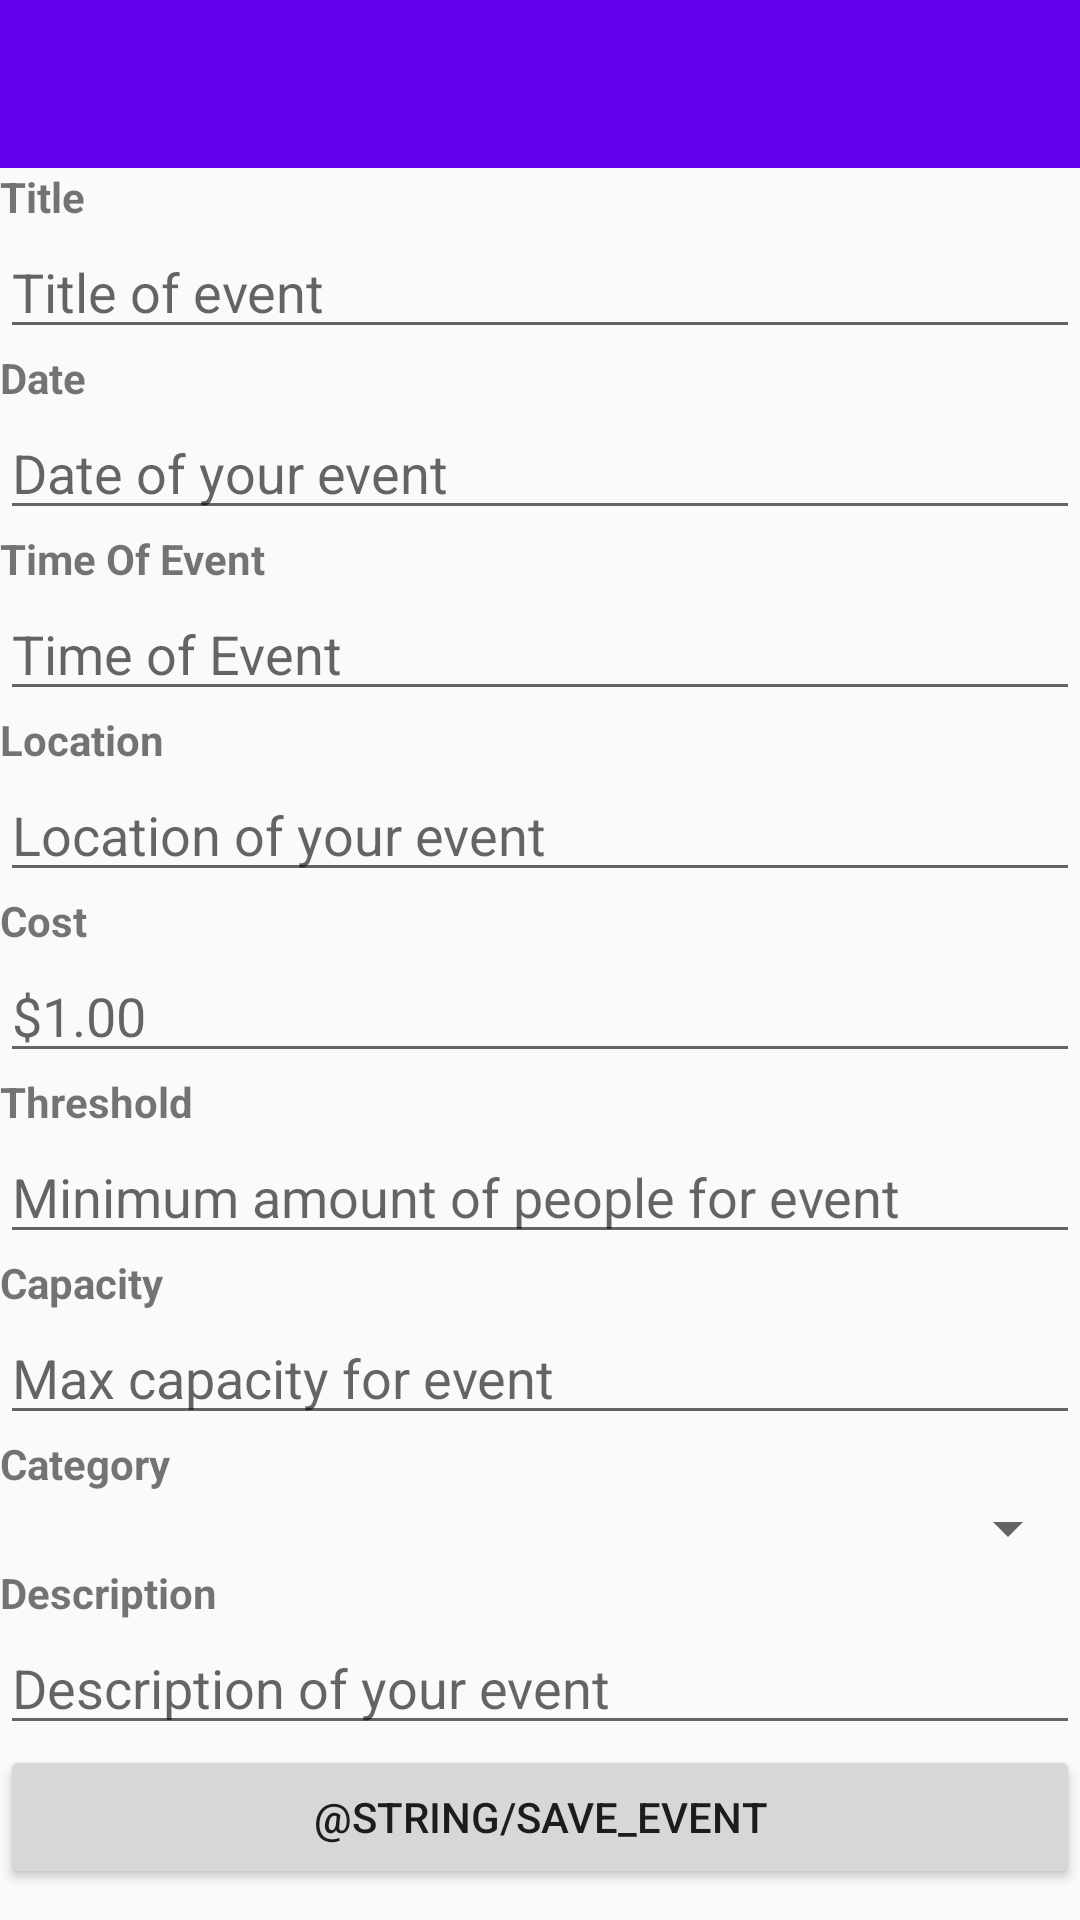

Android layout source for this screen:
<!-- AndroidManifest.xml: application theme AppTheme -->
<!-- res/layout/activity_edit_event.xml -->
<?xml version="1.0" encoding="utf-8"?>
<LinearLayout
    xmlns:android="http://schemas.android.com/apk/res/android"
    xmlns:app="http://schemas.android.com/apk/res-auto"
    xmlns:tools="http://schemas.android.com/tools"
    android:layout_width="match_parent"
    android:layout_height="match_parent"
    android:orientation="vertical"
    tools:context="edu.calvin.cs262.cs262d.eventconnect.views.EditEvent"

    >
    <android.support.v7.widget.Toolbar
        android:id="@+id/toolbar"
        android:layout_width="match_parent"
        android:layout_height="wrap_content"
        android:background="?attr/colorPrimary"
        android:minHeight="?attr/actionBarSize"
        android:theme="@style/ThemeOverlay.AppCompat.Dark.ActionBar"
        app:popupTheme="@style/ThemeOverlay.AppCompat.Light"/>

    <ScrollView
        android:layout_width="match_parent"
        android:layout_height="wrap_content"
        >

        <LinearLayout
            android:layout_width="match_parent"
            android:layout_height="wrap_content"
            android:orientation="vertical">

            
            <TextView
                android:id="@+id/title_label"
                android:layout_width="match_parent"
                android:layout_height="wrap_content"
                android:text="@string/title_label" />

            
            <EditText
                android:id="@+id/title"
                android:layout_width="match_parent"
                android:layout_height="wrap_content"
                android:ems="10"
                android:hint="@string/title_hint"
                android:inputType="textCapWords" />

            
            <TextView
                android:id="@+id/date_label"
                android:layout_width="match_parent"
                android:layout_height="wrap_content"
                android:text="@string/date_label" />

            
            <EditText
                android:id="@+id/date"
                android:layout_width="match_parent"
                android:layout_height="wrap_content"
                android:ems="10"
                android:clickable="true"
                android:editable="false"
                android:focusable="false"
                android:hint="@string/date_hint"
                />

            
            <TextView
                android:id="@+id/time_label"
                android:layout_width="match_parent"
                android:layout_height="wrap_content"
                android:text="@string/time_label" />

            
            <EditText
                android:id="@+id/time"
                android:layout_width="match_parent"
                android:layout_height="wrap_content"
                android:ems="10"
                android:clickable="true"
                android:editable="false"
                android:focusable="false"
                android:hint="@string/time_hint"
                />

            
            <TextView
                android:id="@+id/location_label"
                android:layout_width="match_parent"
                android:layout_height="wrap_content"
                android:text="@string/location_label" />

            
            <EditText
                android:id="@+id/location"
                android:layout_width="match_parent"
                android:layout_height="wrap_content"
                android:ems="10"
                android:hint="@string/location_hint"
                android:inputType="textPostalAddress" />

            
            <TextView
                android:id="@+id/cost_label"
                android:layout_width="match_parent"
                android:layout_height="wrap_content"
                android:text="@string/cost_label" />

            
            <EditText
                android:id="@+id/cost"
                android:layout_width="match_parent"
                android:layout_height="wrap_content"
                android:ems="10"
                android:hint="@string/cost_hint"
                android:inputType="numberDecimal" />

            
            <TextView
                android:id="@+id/threshold_label"
                android:layout_width="match_parent"
                android:layout_height="wrap_content"
                android:text="@string/threshold_label" />

            
            <EditText
                android:id="@+id/threshold"
                android:layout_width="match_parent"
                android:layout_height="wrap_content"
                android:ems="10"
                android:hint="@string/threshold_hint"
                android:inputType="number" />

            
            <TextView
                android:id="@+id/capacity_label"
                android:layout_width="match_parent"
                android:layout_height="wrap_content"
                android:text="@string/capacity_label" />

            
            <EditText
                android:id="@+id/capacity"
                android:layout_width="match_parent"
                android:layout_height="wrap_content"
                android:ems="10"
                android:hint="@string/capacity_hint"
                android:inputType="number" />

            
            <TextView
                android:id="@+id/category_label"
                android:layout_width="match_parent"
                android:layout_height="wrap_content"
                android:text="@string/category_label" />

            
            <Spinner
                android:id="@+id/event_cat"
                android:layout_width="match_parent"
                android:layout_height="wrap_content" />

            
            <TextView
                android:id="@+id/description_label"
                android:layout_width="match_parent"
                android:layout_height="wrap_content"
                android:text="@string/description_label" />

            
            <EditText
                android:id="@+id/description"
                android:layout_width="match_parent"
                android:layout_height="wrap_content"
                android:ems="10"
                android:hint="@string/description_hint"
                android:inputType="textMultiLine" />

            
            <Button
                android:id="@+id/create_event"
                android:layout_width="match_parent"
                android:layout_height="wrap_content"
                android:text="@string/save_event"
                android:onClick="onSaveEventClicked"/>
        </LinearLayout>
    </ScrollView>


</LinearLayout>
<!-- resources referenced by this layout -->
<resources>
  <string name="capacity_hint">Max capacity for event</string>
  <string name="capacity_label"><b>Capacity</b></string>
  <string name="category_label"><b>Category</b></string>
  <string name="cost_hint">$1.00</string>
  <string name="cost_label"><b>Cost</b></string>
  <string name="date_hint">Date of your event</string>
  <string name="date_label"><b>Date</b></string>
  <string name="description_hint">Description of your event</string>
  <string name="description_label"><b>Description</b></string>
  <string name="location_hint">Location of your event</string>
  <string name="location_label"><b>Location</b></string>
  <string name="threshold_hint">Minimum amount of people for event</string>
  <string name="threshold_label"><b>Threshold</b></string>
  <string name="time_hint">Time of Event</string>
  <string name="time_label"><b>Time Of Event</b></string>
  <string name="title_hint">Title of event</string>
  <string name="title_label"><b>Title</b></string>
  <style name="AppTheme" parent="Theme.AppCompat.Light.DarkActionBar">
          
          <item name="colorPrimary">@color/colorPrimary</item>
          <item name="colorPrimaryDark">@color/colorPrimaryDark</item>
          <item name="colorAccent">@color/colorAccent</item>
          <item name="windowActionBar">false</item>
          <item name="windowNoTitle">true</item>
          <item name="android:windowAnimationStyle">@style/WindowAnimationTransition</item>
      </style>
  <style name="WindowAnimationTransition">
          <item name="android:windowEnterAnimation">@android:anim/fade_in</item>
          <item name="android:windowExitAnimation">@android:anim/fade_out</item>
      </style>
  <!-- not gathered from this repository: default colours our renderer supplied (Android Studio template values) -->
  <color name="colorPrimary">#FF6200EE</color>
  <color name="colorPrimaryDark">#FF3700B3</color>
  <color name="colorAccent">#FF03DAC5</color>
</resources>
